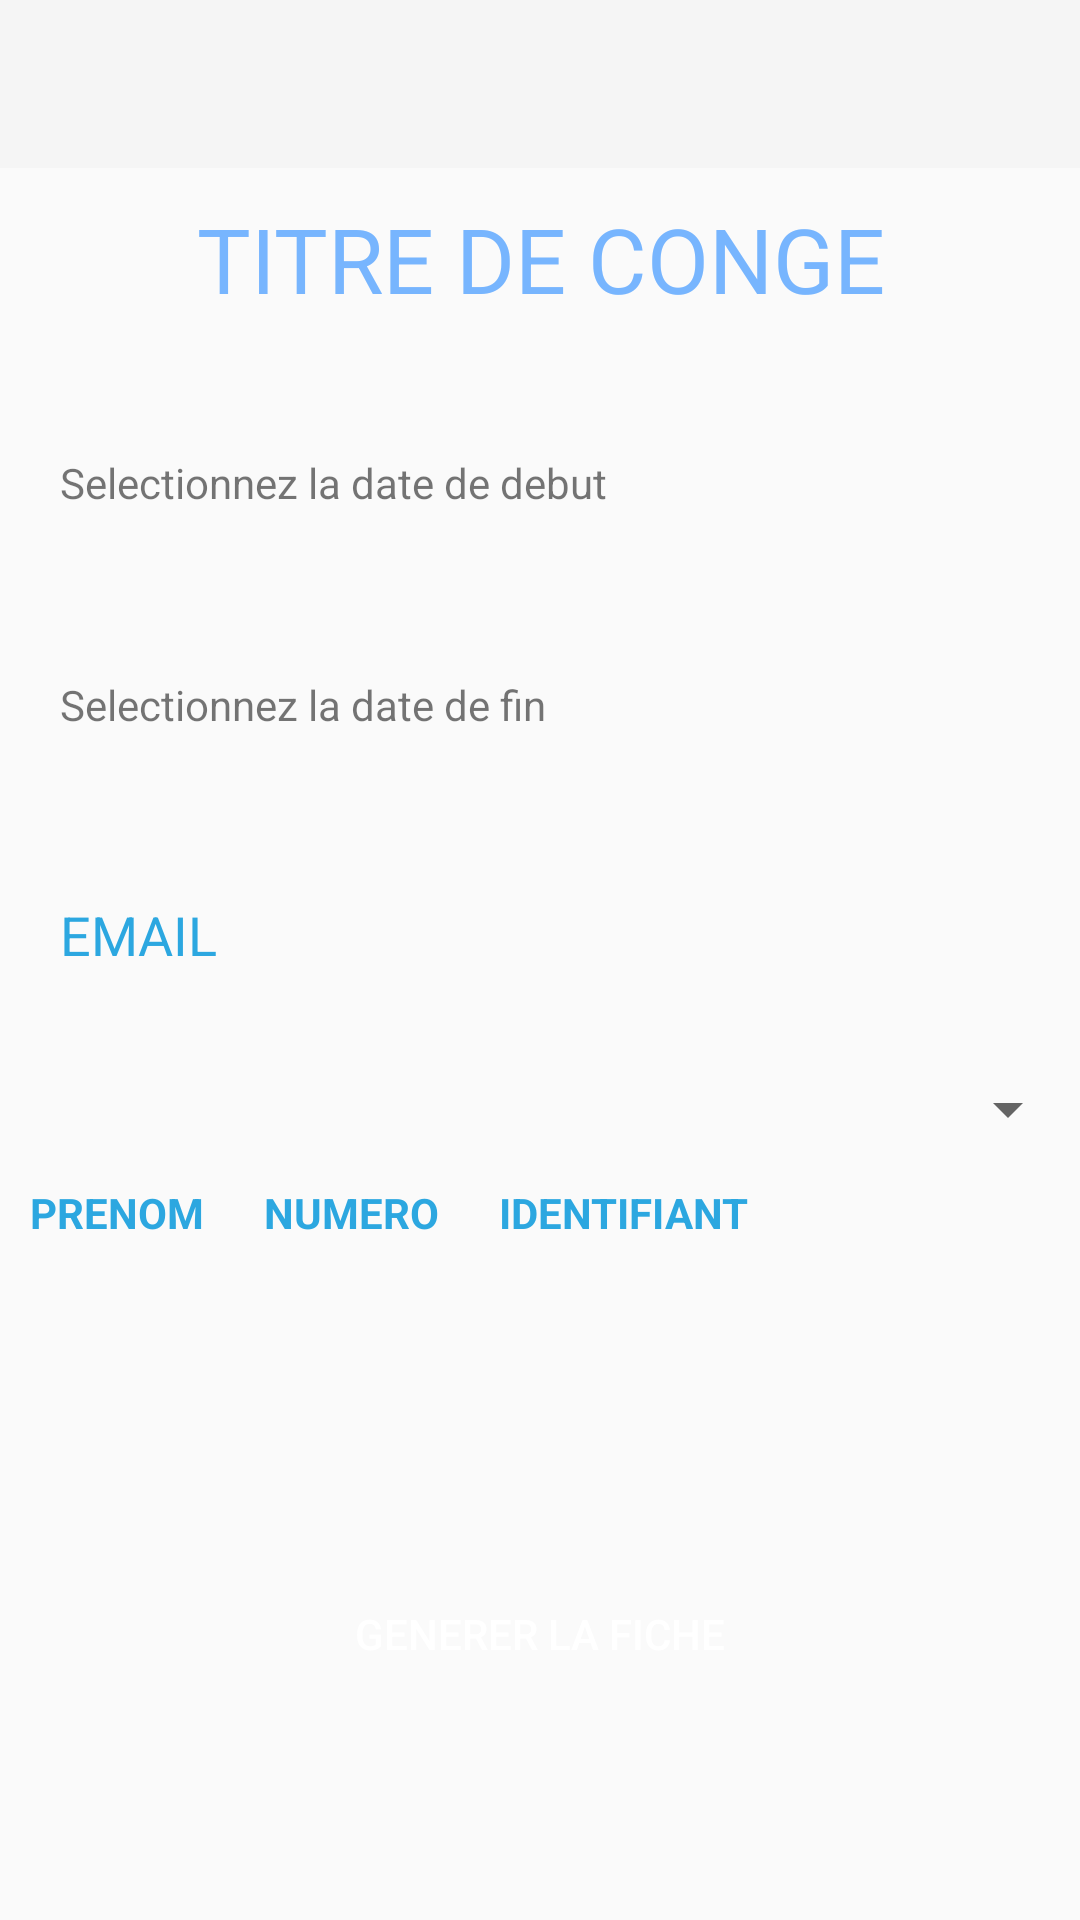

Layout XML and referenced resources for this Android screen:
<!-- AndroidManifest.xml: application theme NoActionBarTheme -->
<!-- res/layout/activity_fiche.xml -->
<?xml version="1.0" encoding="utf-8"?>
<LinearLayout android:layout_width="match_parent"
    android:layout_height="match_parent"
    xmlns:tools="http://schemas.android.com/tools"
    xmlns:app="http://schemas.android.com/apk/res-auto"
    android:orientation="vertical"
    xmlns:android="http://schemas.android.com/apk/res/android">
    <ScrollView
        android:layout_width="match_parent"
        android:layout_height="match_parent"
        android:orientation="vertical"
        tools:context="com.example.dkorh.Fiche.Fiche">
        <LinearLayout
            android:layout_width="match_parent"
            android:orientation="vertical"
            android:layout_height="match_parent">
            <androidx.appcompat.widget.Toolbar
                android:id="@+id/home_toolbar55"
                android:layout_width="match_parent"
                android:layout_height="?attr/actionBarSize"
                android:background="?attr/colorPrimary"/>
            <TextView
                android:layout_width="match_parent"
                android:text="TITRE DE CONGE"
                android:textSize="30dp"
                android:layout_gravity="center"
                android:textColor="@color/bleu"
                android:gravity="center"
                android:layout_margin="10dp"
                android:layout_height="match_parent">
            </TextView>
            <TextView
                android:id="@+id/datedebutx"
                android:layout_width="match_parent"
                android:layout_height="wrap_content"
                android:textColorHint="#2CA7E0"
                android:layout_gravity="center"
                android:text="Selectionnez la date de debut"
                android:drawablePadding="10dp"
                android:layout_marginTop="15dp"
                android:background="@drawable/edit"
                android:padding="20dp" />

            <TextView
                android:id="@+id/datefinx"
                android:layout_width="match_parent"
                android:layout_height="wrap_content"
                android:textColorHint="#2CA7E0"
                android:layout_gravity="center"
                android:text="Selectionnez la date de fin"
                android:drawablePadding="10dp"
                android:layout_marginTop="15dp"
                android:background="@drawable/edit"
                android:padding="20dp" />
            <EditText
                android:id="@+id/mailrx"
                android:layout_width="match_parent"
                android:layout_height="wrap_content"
                android:textColorHint="#2CA7E0"
                android:layout_gravity="center"
                android:hint="EMAIL"
                android:drawablePadding="10dp"
                android:layout_marginTop="15dp"
                android:background="@drawable/edit"
                android:padding="20dp" />
            <Spinner
                android:layout_width="match_parent"
                android:layout_height="50dp"
                android:textColor="#2CA7E0"
                android:layout_marginTop="1dp"
                android:id="@+id/spinnerixxT" />
            <TableLayout
                android:layout_width="match_parent"
                android:layout_height="80dp">
                <TableRow>
                    <TextView
                        android:layout_width="wrap_content"
                        android:layout_height="wrap_content"
                        android:textStyle="bold"
                        android:textColor="#2CA7E0"
                        android:layout_marginRight="20dp"
                        android:layout_marginLeft="10dp"
                        android:text="PRENOM"
                        />
                    <TextView
                        android:layout_width="wrap_content"
                        android:layout_height="wrap_content"
                        android:textStyle="bold"
                        android:textColor="#2CA7E0"
                        android:layout_marginRight="20dp"
                        android:text="NUMERO"
                        />
                    <TextView
                        android:layout_width="wrap_content"
                        android:layout_height="wrap_content"
                        android:textColor="#2CA7E0"
                        android:textStyle="bold"
                        android:layout_marginRight="20dp"
                        android:text="IDENTIFIANT"
                        />
                </TableRow>
                <TableRow>
                    <TextView
                        android:layout_width="wrap_content"
                        android:layout_height="wrap_content"
                        android:layout_marginRight="20dp"
                        android:layout_marginLeft="10dp"
                        android:id="@+id/textViewNamexx" />
                    <TextView
                        android:layout_width="wrap_content"
                        android:layout_height="wrap_content"
                        android:layout_marginRight="20dp"
                        android:id="@+id/textViewCoursexx" />
                    <TextView
                        android:layout_width="wrap_content"
                        android:layout_height="wrap_content"
                        android:layout_marginRight="20dp"
                        android:id="@+id/textViewSessionxx" />
                </TableRow>
            </TableLayout>

            <Button
                android:id="@+id/buttonx"
                android:layout_width="match_parent"
                android:layout_height="40dp"
                android:layout_gravity="center"
                android:text="Generer la fiche"
                android:textColor="#fff"
                android:layout_marginTop="50dp"
                android:background="@drawable/button" />
        </LinearLayout>
    </ScrollView>
</LinearLayout>
<!-- resources referenced by this layout -->
<resources>
  <color name="bleu">#77b5fe</color>
  <style name="NoActionBarTheme" parent="Theme.AppCompat.Light.NoActionBar">
          
  
          
          <item name="android:statusBarColor" tools:targetApi="l">?attr/colorPrimaryVariant</item>
          
  
  
  
  
  
  
      </style>
</resources>
